Image classification data set "imgs_others" (yujeong0/Auto_painting_program on GitHub). Class labels (8): apple, avocado, carrot, cherry, flower, leaf, shellfish, tomato.

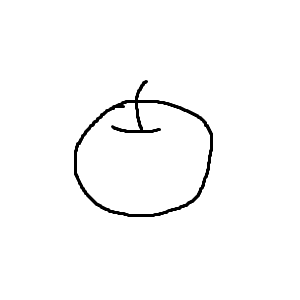
Label: apple

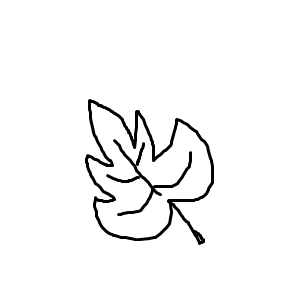
Label: leaf

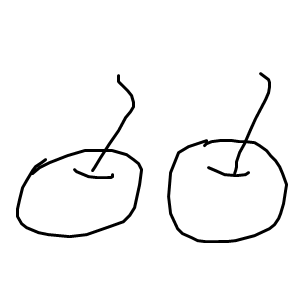
Label: cherry

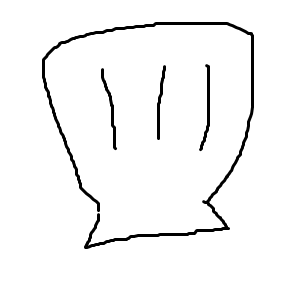
Label: shellfish

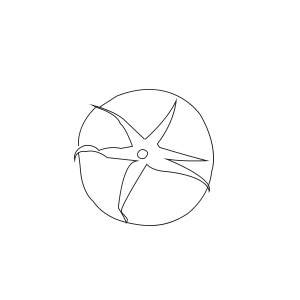
Label: tomato

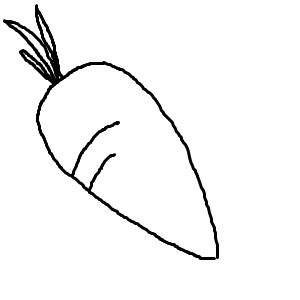
Label: carrot
